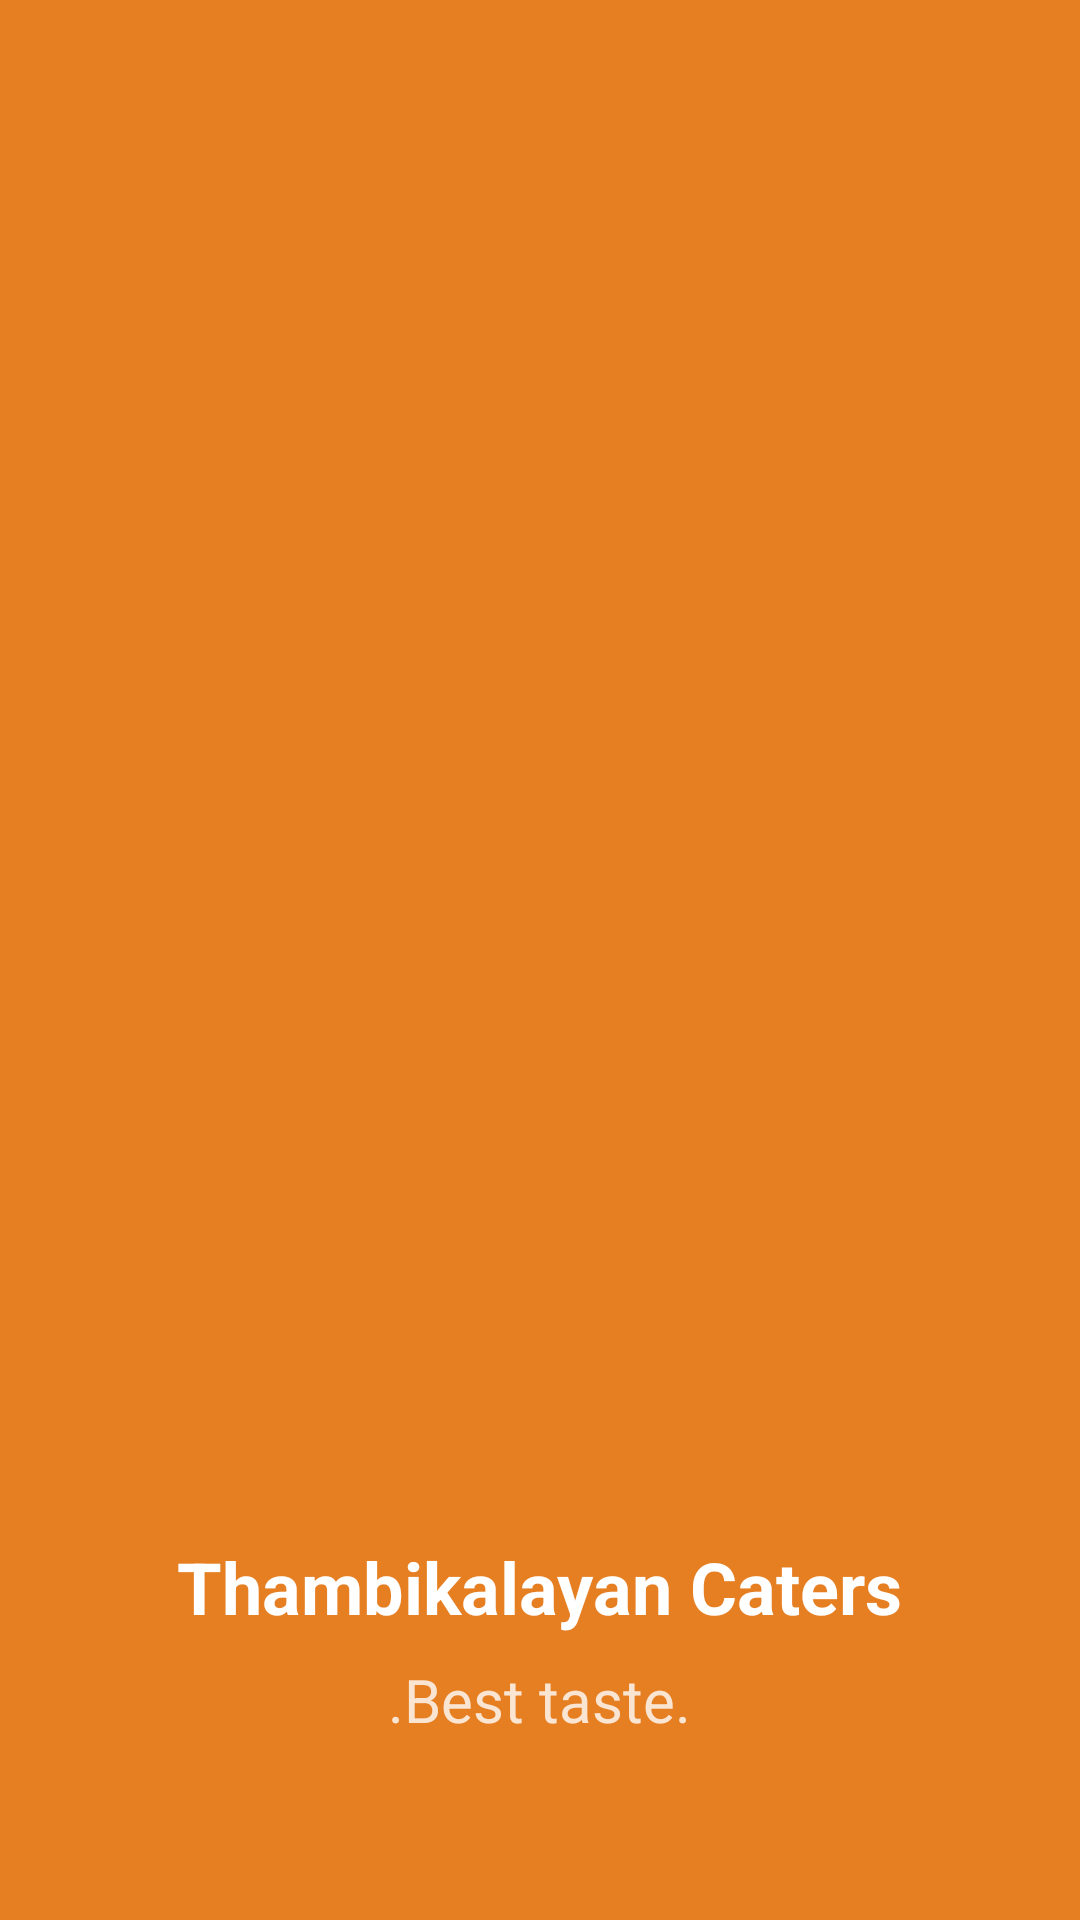

This screen was rendered from an Android layout file. Write that file and the resources it references.
<!-- AndroidManifest.xml: application theme Theme.CateringApp -->
<!-- res/layout/splash_screen.xml -->
<?xml version="1.0" encoding="utf-8"?>
<RelativeLayout xmlns:android="http://schemas.android.com/apk/res/android"
    xmlns:tools="http://schemas.android.com/tools"
    android:layout_width="match_parent"
    android:layout_height="match_parent"
    android:background="#E67E22"
    tools:context=".SplashActivity">

    
    <LinearLayout
        android:layout_width="wrap_content"
        android:layout_height="wrap_content"
        android:layout_centerInParent="true"
        android:orientation="vertical"
        android:gravity="center">

        <LinearLayout
            android:layout_width="140dp"
            android:layout_height="140dp"
            android:background="@drawable/white_circle_background"
            android:gravity="center"
            android:orientation="vertical">

            <ImageView
                android:id="@+id/ivLogo"
                android:layout_width="119dp"
                android:layout_height="140dp"
                android:contentDescription="@string/app_logo"
                android:src="@drawable/logo_spalish" />

        </LinearLayout>

    </LinearLayout>

    
    <LinearLayout
        android:layout_width="match_parent"
        android:layout_height="wrap_content"
        android:layout_alignParentBottom="true"
        android:layout_marginBottom="60dp"
        android:orientation="vertical"
        android:gravity="center">

        <TextView
            android:id="@+id/tvAppName"
            android:layout_width="wrap_content"
            android:layout_height="wrap_content"
            android:layout_marginBottom="8dp"
            android:text="Thambikalayan Caters"
            android:textColor="@android:color/white"
            android:textSize="24sp"
            android:textStyle="bold" />

        <TextView
            android:id="@+id/tvTagline"
            android:layout_width="wrap_content"
            android:layout_height="wrap_content"
            android:text=".Best taste."
            android:textSize="20sp"
            android:textColor="@android:color/white"
            android:alpha="0.8"/>

    </LinearLayout>

</RelativeLayout>
<!-- resources referenced by this layout -->
<resources>
  <string name="app_logo">App Logo</string>
  <style name="Theme.CateringApp" parent="Theme.MaterialComponents.DayNight.NoActionBar">
          
          <item name="colorPrimary">#E67E22</item>
          <item name="colorPrimaryVariant">#D35400</item>
          <item name="colorOnPrimary">@android:color/white</item>
  
          
          <item name="colorSecondary">#2C3E50</item>
          <item name="colorSecondaryVariant">#1A252F</item>
          <item name="colorOnSecondary">@android:color/white</item>
  
          
          <item name="android:windowBackground">@color/background</item>
  
          
          <item name="android:statusBarColor">#E67E22</item>
          <item name="android:windowLightStatusBar">false</item>
  
          
          <item name="android:fontFamily">sans-serif</item>
  
          
          <item name="cardViewStyle">@style/CardView.Light</item>
      </style>
  <color name="background">#F8F9FA</color>
  <style name="CardView.Light" parent="Base.CardView">
          <item name="cardBackgroundColor">@android:color/white</item>
          <item name="cardCornerRadius">12dp</item>
          <item name="cardElevation">2dp</item>
      </style>
</resources>
